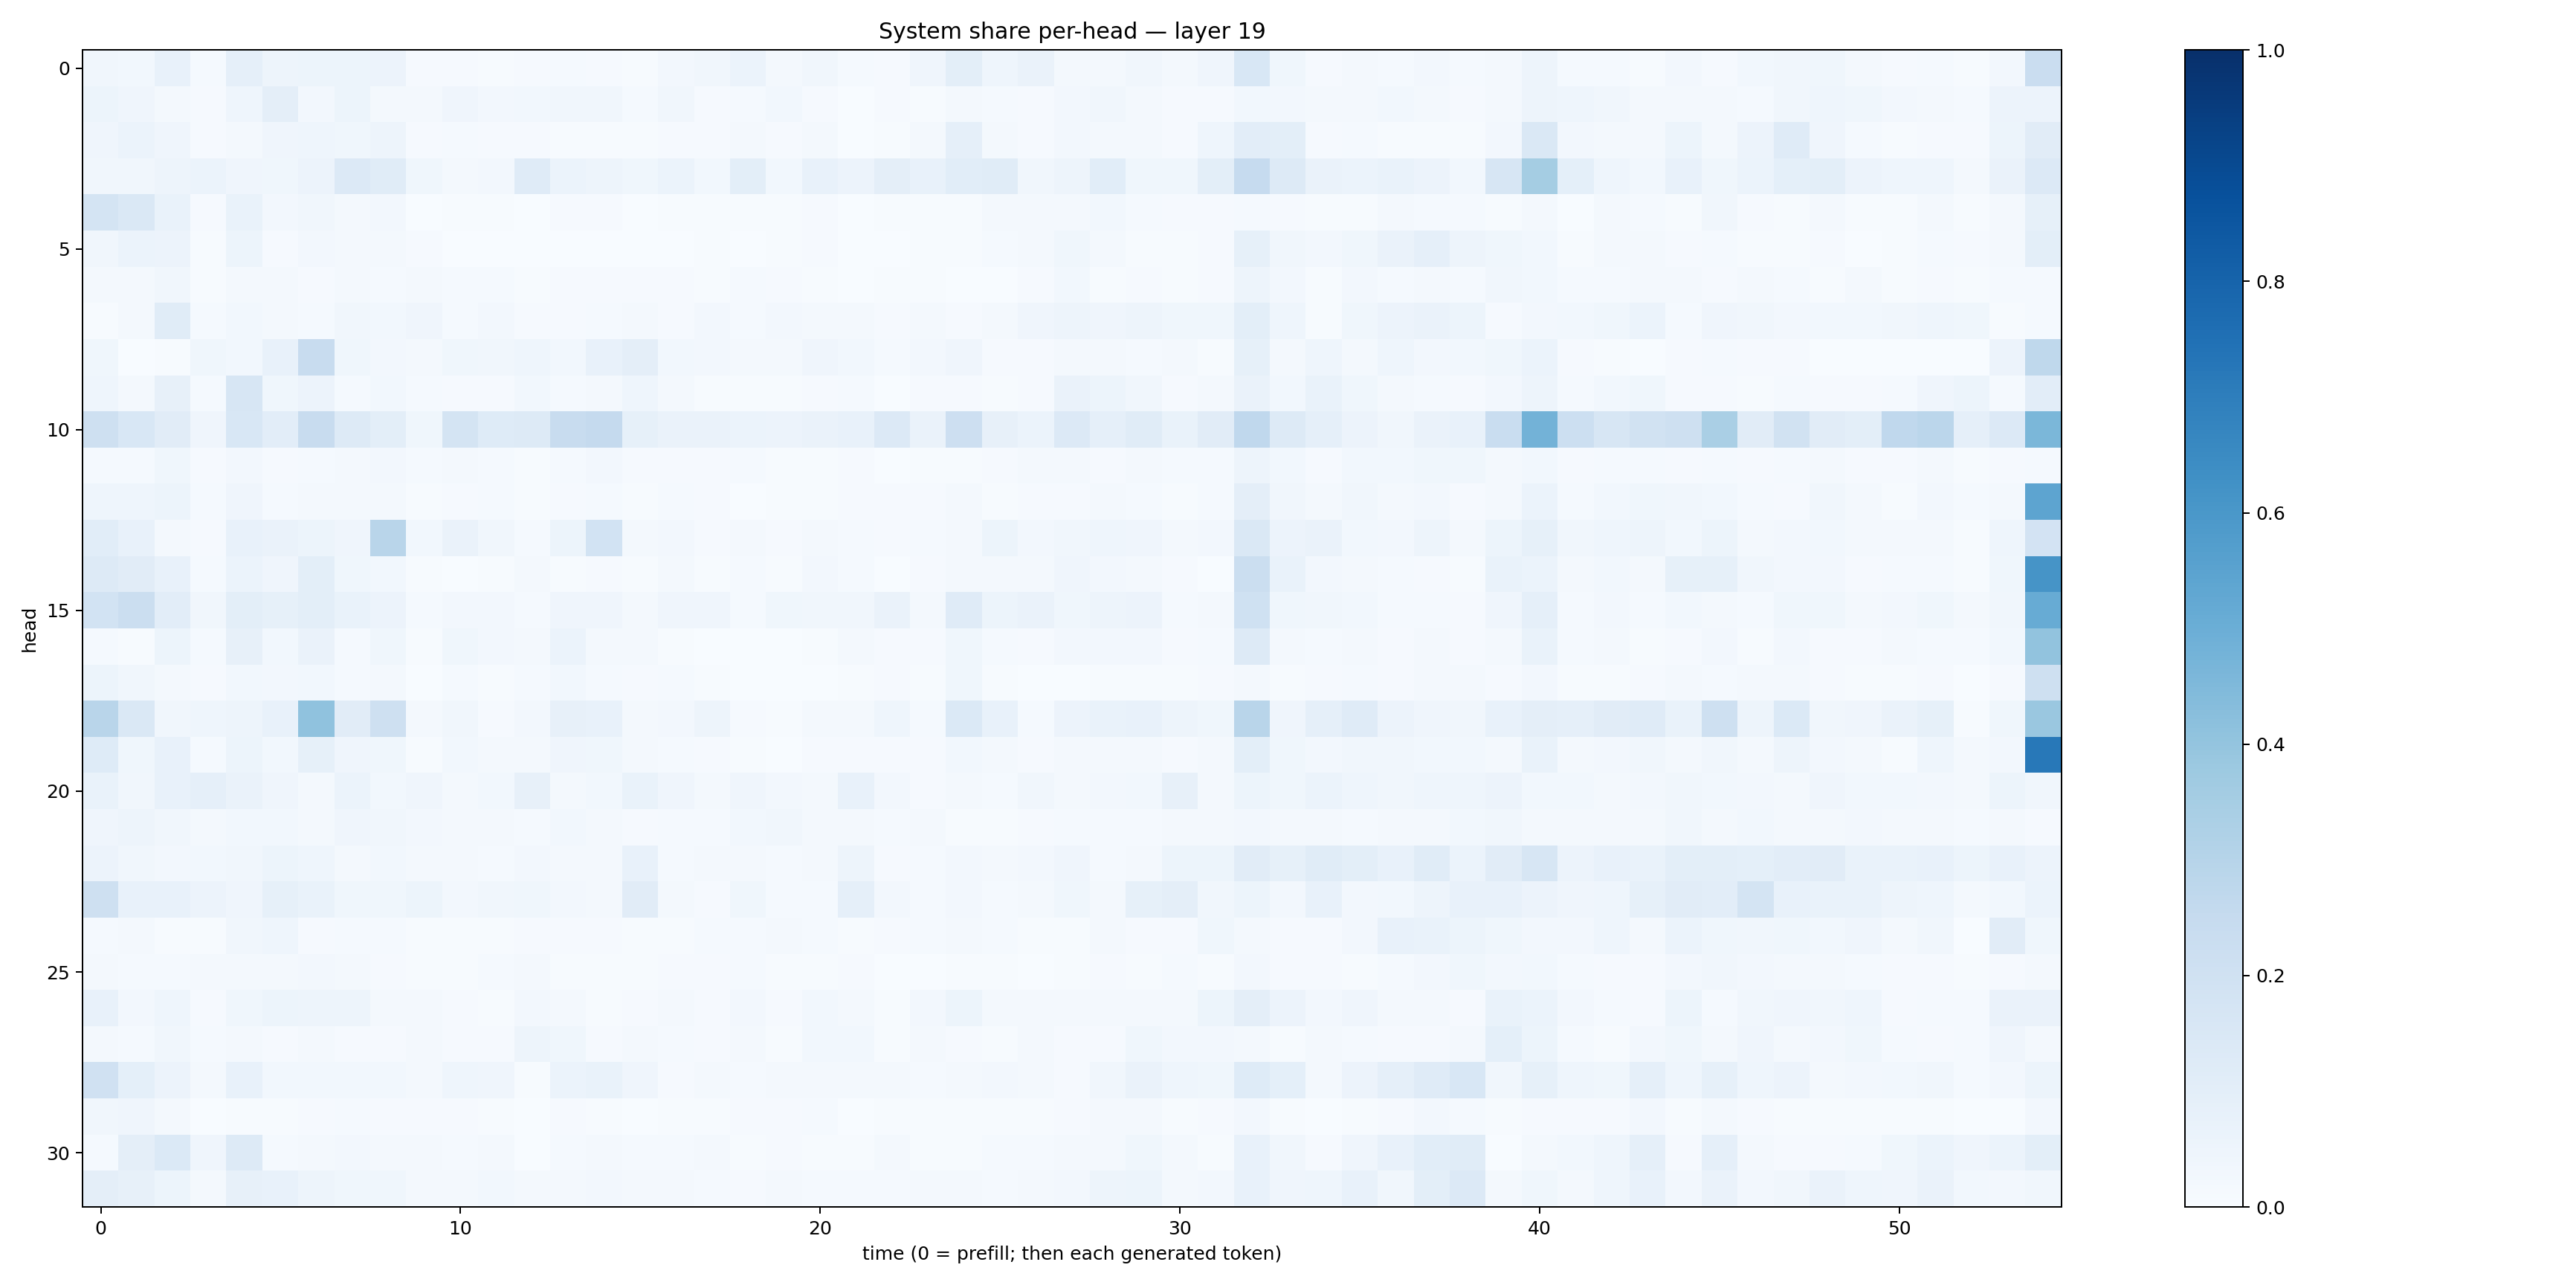

The table this chart was drawn from, first rows:
0.032527342, 0.030549927, 0.07792598, 0.012076791, 0.08596812, 0.05051383, 0.051372245, 0.054158445, 0.057338756, 0.010622276, 0.010710739, 0.0061350386, 0.011385024, 0.014770539, 0.010075222, 0.0045966, 0.024155648, 0.03488407, 0.06089448, 0.022887569, 0.033630516, 0.014822879, 0.009442497, 0.039772395
0.05362, 0.03961, 0.02216, 0.008024, 0.04507, 0.0939, 0.02488, 0.05206, 0.02287, 0.01844, 0.03949, 0.02692, 0.02888, 0.0346, 0.03322, 0.01249, 0.03509, 0.008906, 0.01206, 0.03031, 0.008696, 0.00271, 0.0107, 0.004399
0.03923, 0.05967, 0.04295, 0.008728, 0.02269, 0.03911, 0.04502, 0.03844, 0.04784, 0.008955, 0.01294, 0.008843, 0.009063, 0.006315, 0.007082, 0.00437, 0.01168, 0.009133, 0.02182, 0.01126, 0.02138, 0.003843, 0.00427, 0.01626
0.03222, 0.03256, 0.04759, 0.05963, 0.04143, 0.03862, 0.05808, 0.1328, 0.1156, 0.03779, 0.02311, 0.02478, 0.1201, 0.06083, 0.04864, 0.03724, 0.06015, 0.03113, 0.09859, 0.03085, 0.07036, 0.05645, 0.09506, 0.07598
0.1759, 0.1441, 0.06974, 0.01045, 0.06718, 0.02605, 0.03398, 0.02086, 0.0269, 0.002795, 0.005478, 0.006341, 0.001722, 0.007946, 0.01076, 0.003216, 0.004434, 0.007661, 0.005974, 0.006673, 0.008527, 0.002346, 0.006059, 0.007162
0.03227, 0.06151, 0.05544, 0.006533, 0.05211, 0.01149, 0.02466, 0.02063, 0.02295, 0.009445, 0.00214, 0.003272, 0.002656, 0.001801, 0.002421, 0.003578, 0.003277, 0.004392, 0.003325, 0.00697, 0.008472, 0.003427, 0.003467, 0.005308
0.01861, 0.01837, 0.03175, 0.006716, 0.01625, 0.01976, 0.007831, 0.01711, 0.01419, 0.01896, 0.0129, 0.01294, 0.006724, 0.01053, 0.0106, 0.01045, 0.01074, 0.007739, 0.01186, 0.008508, 0.006192, 0.003604, 0.004331, 0.005868
0.006735, 0.02038, 0.1162, 0.01353, 0.03053, 0.01859, 0.01306, 0.03206, 0.02808, 0.04296, 0.0127, 0.02702, 0.01157, 0.01135, 0.01258, 0.01568, 0.0114, 0.02511, 0.01241, 0.02475, 0.02252, 0.02191, 0.009774, 0.01719
0.03897, 0.0004436, 0.004608, 0.03631, 0.03035, 0.07313, 0.2346, 0.03628, 0.02538, 0.01597, 0.03901, 0.03488, 0.04393, 0.03029, 0.07089, 0.09649, 0.02746, 0.02663, 0.01572, 0.01671, 0.03908, 0.02857, 0.01483, 0.02493
0.04561, 0.0202, 0.07925, 0.01188, 0.1573, 0.03574, 0.05805, 0.01409, 0.02736, 0.01201, 0.008105, 0.01146, 0.02988, 0.01221, 0.02034, 0.04453, 0.01972, 0.007756, 0.006005, 0.005004, 0.01083, 0.01469, 0.002587, 0.01009
0.2094, 0.155, 0.1101, 0.04276, 0.1556, 0.1046, 0.2382, 0.1257, 0.1006, 0.03775, 0.1776, 0.1245, 0.1268, 0.2369, 0.252, 0.08573, 0.06636, 0.06378, 0.06047, 0.05565, 0.06387, 0.07665, 0.1329, 0.06554
0.01239, 0.01429, 0.03578, 0.009617, 0.02358, 0.009768, 0.01282, 0.01662, 0.02346, 0.01406, 0.02225, 0.01345, 0.006457, 0.01321, 0.02605, 0.009656, 0.01088, 0.01031, 0.01457, 0.004865, 0.006232, 0.01062, 0.0007416, 0.00465
0.04686, 0.04498, 0.05353, 0.01432, 0.04183, 0.01494, 0.02065, 0.01893, 0.0168, 0.00779, 0.008334, 0.01394, 0.00596, 0.00904, 0.01238, 0.007623, 0.01259, 0.01094, 0.002625, 0.007718, 0.005249, 0.009983, 0.009299, 0.008962
0.108, 0.07311, 0.01774, 0.01021, 0.07295, 0.06569, 0.053, 0.04098, 0.2892, 0.02783, 0.06501, 0.03167, 0.0121, 0.05158, 0.186, 0.02139, 0.02682, 0.0115, 0.01608, 0.01106, 0.01884, 0.01358, 0.009663, 0.01197
0.1297, 0.1102, 0.07619, 0.01399, 0.05877, 0.0423, 0.1003, 0.03642, 0.0289, 0.007717, 0.003191, 0.006047, 0.01663, 0.004588, 0.01146, 0.006811, 0.01898, 0.005586, 0.01298, 0.004505, 0.02503, 0.01337, 0.003171, 0.009169
0.1858, 0.2193, 0.1048, 0.03295, 0.1007, 0.08355, 0.09943, 0.06829, 0.05502, 0.01508, 0.02479, 0.027, 0.01399, 0.0401, 0.04054, 0.01589, 0.04241, 0.04207, 0.01488, 0.03787, 0.03246, 0.03183, 0.06496, 0.01949
0.01393, 0.005704, 0.05207, 0.01335, 0.08153, 0.03027, 0.06615, 0.01438, 0.03714, 0.005158, 0.03863, 0.02678, 0.01821, 0.0623, 0.01853, 0.02004, 0.007783, 0.003572, 0.001352, 0.00157, 0.006504, 0.02201, 0.009584, 0.008497
0.05442, 0.03246, 0.0182, 0.01024, 0.03058, 0.02354, 0.02934, 0.01384, 0.01796, 0.002934, 0.01397, 0.005857, 0.01303, 0.02881, 0.01501, 0.00967, 0.01474, 0.004988, 0.002344, 0.00142, 0.002409, 0.005711, 0.009354, 0.004219
0.2914, 0.1469, 0.03252, 0.04396, 0.04699, 0.07664, 0.4096, 0.1099, 0.2067, 0.02169, 0.0328, 0.01089, 0.02415, 0.07832, 0.07555, 0.01828, 0.0258, 0.04761, 0.008669, 0.006338, 0.01873, 0.02239, 0.04429, 0.01189
0.1214, 0.03555, 0.07268, 0.01263, 0.05353, 0.02792, 0.08502, 0.04175, 0.03607, 0.007613, 0.02854, 0.02108, 0.01956, 0.04206, 0.03523, 0.02009, 0.0122, 0.008928, 0.004377, 0.003286, 0.008268, 0.01098, 0.01043, 0.008184
0.06649, 0.03245, 0.07062, 0.08864, 0.06449, 0.03982, 0.02288, 0.0601, 0.02858, 0.04105, 0.01776, 0.02807, 0.08084, 0.01958, 0.02992, 0.06648, 0.04263, 0.01846, 0.03996, 0.02671, 0.01703, 0.07342, 0.02401, 0.009667
0.04009, 0.05056, 0.03379, 0.01787, 0.02938, 0.02751, 0.01646, 0.04157, 0.03379, 0.02632, 0.02343, 0.01897, 0.0156, 0.02782, 0.02072, 0.01164, 0.01449, 0.014, 0.03061, 0.03502, 0.02107, 0.02113, 0.01209, 0.01615
0.05761, 0.03179, 0.02602, 0.03091, 0.03203, 0.05081, 0.04353, 0.02177, 0.03049, 0.01589, 0.01667, 0.01379, 0.02434, 0.01919, 0.01963, 0.076, 0.01408, 0.01703, 0.02085, 0.01181, 0.01682, 0.04805, 0.01086, 0.01516
0.2046, 0.07634, 0.07273, 0.05734, 0.04164, 0.08516, 0.06707, 0.03764, 0.03783, 0.05149, 0.02691, 0.03382, 0.03568, 0.02421, 0.0192, 0.1099, 0.01643, 0.009129, 0.036, 0.01206, 0.01176, 0.08707, 0.02668, 0.014
0.01327, 0.0157, 0.007548, 0.004349, 0.03234, 0.04561, 0.01009, 0.01291, 0.01278, 0.004429, 0.006603, 0.004461, 0.01167, 0.008207, 0.008501, 0.00447, 0.007378, 0.01327, 0.01428, 0.01601, 0.01466, 0.005082, 0.007822, 0.01513
0.01819, 0.01277, 0.01355, 0.01873, 0.0173, 0.01956, 0.02582, 0.01602, 0.008693, 0.006225, 0.007481, 0.01172, 0.01837, 0.00697, 0.005942, 0.006809, 0.01099, 0.008478, 0.01253, 0.005837, 0.006938, 0.01043, 0.003147, 0.003377
0.07405, 0.02461, 0.04493, 0.009646, 0.03555, 0.05369, 0.05033, 0.05014, 0.02324, 0.02146, 0.01126, 0.004871, 0.02674, 0.01642, 0.006099, 0.007855, 0.01861, 0.01053, 0.02377, 0.008479, 0.03083, 0.0166, 0.007024, 0.02507
0.02283, 0.01318, 0.03376, 0.01472, 0.01879, 0.01167, 0.01769, 0.009806, 0.008707, 0.01599, 0.01035, 0.01144, 0.0473, 0.03809, 0.00941, 0.01969, 0.01549, 0.007895, 0.01946, 0.006915, 0.02889, 0.03001, 0.004208, 0.01821
0.1982, 0.09373, 0.05701, 0.02137, 0.07735, 0.02987, 0.03082, 0.03101, 0.03092, 0.01878, 0.04623, 0.04283, 0.007438, 0.05862, 0.06975, 0.03955, 0.009723, 0.01767, 0.01366, 0.01783, 0.02065, 0.0174, 0.02075, 0.01504
0.033, 0.04291, 0.0213, 0.002078, 0.007758, 0.005634, 0.00883, 0.01371, 0.01145, 0.008508, 0.01091, 0.004948, 0.001802, 0.008256, 0.006191, 0.002218, 0.004759, 0.004855, 0.01035, 0.01074, 0.01399, 0.002958, 0.005075, 0.006478
0.0133, 0.09755, 0.1383, 0.04063, 0.1259, 0.01176, 0.01979, 0.02454, 0.02106, 0.0202, 0.01318, 0.02095, 0.0017, 0.01182, 0.01985, 0.01503, 0.01548, 0.01804, 0.007271, 0.009268, 0.007382, 0.004032, 0.01655, 0.005802
0.09491, 0.08065, 0.05385, 0.01587, 0.08029, 0.07134, 0.05077, 0.03712, 0.03574, 0.02306, 0.01813, 0.02901, 0.01672, 0.02325, 0.02537, 0.01963, 0.01645, 0.01496, 0.01024, 0.01873, 0.01225, 0.01314, 0.01265, 0.01992
